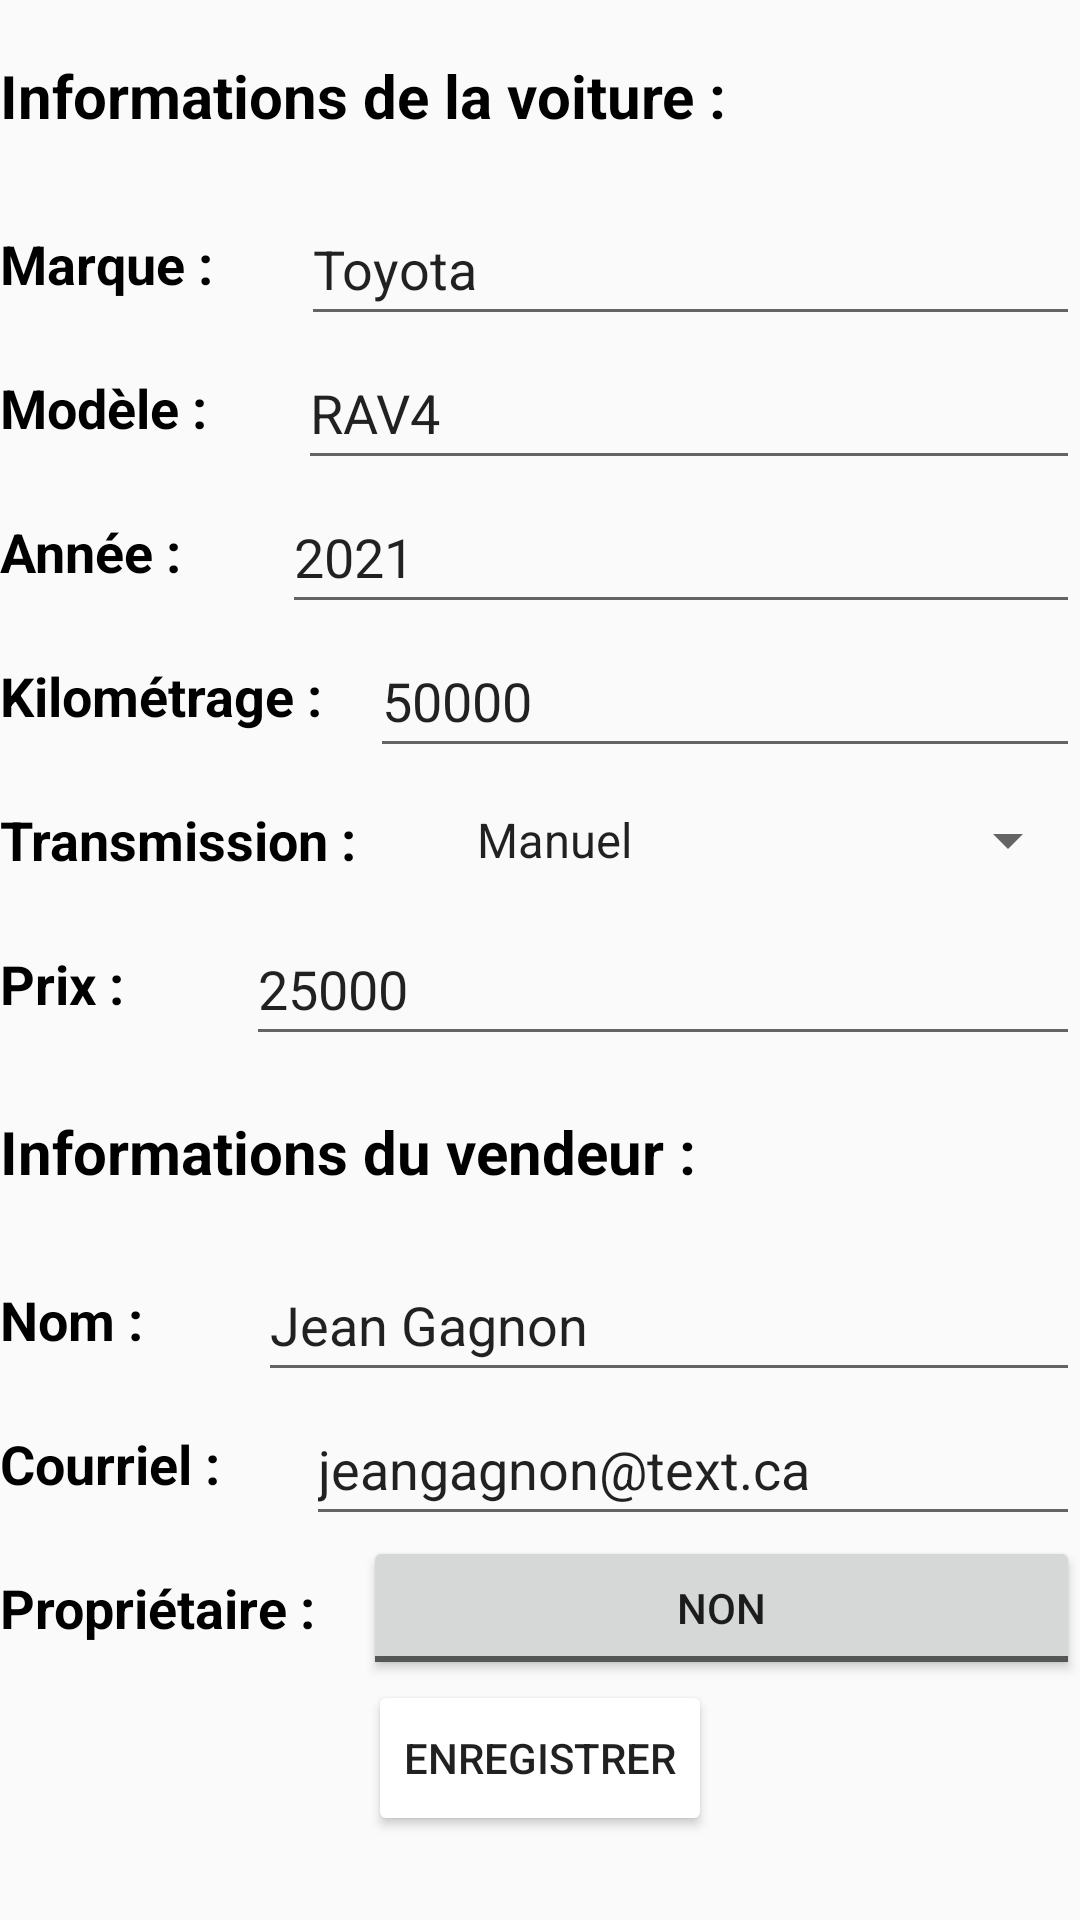

This screen was rendered from an Android layout file. Write that file and the resources it references.
<!-- AndroidManifest.xml: application theme Theme.TP3 -->
<!-- res/layout/fragment_vendre.xml -->
<?xml version="1.0" encoding="utf-8"?>
<ScrollView xmlns:android="http://schemas.android.com/apk/res/android"
    xmlns:tools="http://schemas.android.com/tools"
    android:layout_width="match_parent"
    android:layout_height="match_parent"
    android:fillViewport="true"
    android:fitsSystemWindows="true">

    <LinearLayout
        android:layout_width="match_parent"
        android:layout_height="wrap_content"
        android:layout_margin="@dimen/activity_vertical_margin"
        android:orientation="vertical"
        tools:context=".ui.main.VendreFragment">

        <TextView
            android:id="@+id/textViewInfos"
            android:layout_width="match_parent"
            android:layout_height="64dp"
            android:gravity="center_vertical"
            android:text="Informations de la voiture :"
            android:textColor="@color/black"
            android:textSize="20sp"
            android:textStyle="bold" />

        <LinearLayout
            android:layout_width="match_parent"
            android:layout_height="wrap_content"
            android:orientation="horizontal">

            <TextView
                android:id="@+id/textView1"
                android:layout_width="wrap_content"
                android:layout_height="match_parent"
                android:layout_weight="0.75"
                android:gravity="center_vertical"
                android:text="Marque :"
                android:textColor="@color/black"
                android:textSize="18sp"
                android:textStyle="bold" />

            <EditText
                android:id="@+id/editTextMarque"
                android:layout_width="wrap_content"
                android:layout_height="48dp"
                android:layout_weight="1.25"
                android:ems="10"
                android:text="Toyota"
                android:inputType="text" />
        </LinearLayout>

        <LinearLayout
            android:layout_width="match_parent"
            android:layout_height="wrap_content"
            android:orientation="horizontal">

            <TextView
                android:id="@+id/textView2"
                android:layout_width="wrap_content"
                android:layout_height="match_parent"
                android:layout_weight="0.75"
                android:gravity="center_vertical"
                android:text="Modèle :"
                android:textColor="@color/black"
                android:textSize="18sp"
                android:textStyle="bold" />

            <EditText
                android:id="@+id/editTextModele"
                android:layout_width="wrap_content"
                android:layout_height="48dp"
                android:layout_weight="1.25"
                android:ems="10"
                android:text="RAV4"
                android:inputType="text" />
        </LinearLayout>

        <LinearLayout
            android:layout_width="match_parent"
            android:layout_height="wrap_content"
            android:orientation="horizontal">

            <TextView
                android:id="@+id/textView3"
                android:layout_width="wrap_content"
                android:layout_height="match_parent"
                android:layout_weight="0.75"
                android:gravity="center_vertical"
                android:text="Année :"
                android:textColor="@color/black"
                android:textSize="18sp"
                android:textStyle="bold" />

            <EditText
                android:id="@+id/editTextAnnee"
                android:layout_width="wrap_content"
                android:layout_height="48dp"
                android:layout_weight="1.25"
                android:ems="10"
                android:text="2021"
                android:inputType="number" />
        </LinearLayout>

        <LinearLayout
            android:layout_width="match_parent"
            android:layout_height="wrap_content"
            android:orientation="horizontal">

            <TextView
                android:id="@+id/textView4"
                android:layout_width="wrap_content"
                android:layout_height="match_parent"
                android:layout_weight="0.75"
                android:gravity="center_vertical"
                android:text="Kilométrage :"
                android:textColor="@color/black"
                android:textSize="18sp"
                android:textStyle="bold" />

            <EditText
                android:id="@+id/editTextKm"
                android:layout_width="wrap_content"
                android:layout_height="48dp"
                android:layout_weight="1.25"
                android:ems="10"
                android:text="50000"
                android:inputType="number" />
        </LinearLayout>

        <LinearLayout
            android:layout_width="match_parent"
            android:layout_height="wrap_content"
            android:orientation="horizontal">

            <TextView
                android:id="@+id/textView5"
                android:layout_width="wrap_content"
                android:layout_height="match_parent"
                android:layout_weight="0.75"
                android:gravity="center_vertical"
                android:text="Transmission :"
                android:textColor="@color/black"
                android:textSize="18sp"
                android:textStyle="bold" />

            <Spinner
                android:id="@+id/spinner"
                android:layout_width="wrap_content"
                android:layout_height="48dp"
                android:layout_weight="1.25"
                android:entries="@array/transmission_options" />
        </LinearLayout>

        <LinearLayout
            android:layout_width="match_parent"
            android:layout_height="wrap_content"
            android:orientation="horizontal">

            <TextView
                android:id="@+id/textView6"
                android:layout_width="wrap_content"
                android:layout_height="match_parent"
                android:layout_weight="0.75"
                android:gravity="center_vertical"
                android:text="Prix :"
                android:textColor="@color/black"
                android:textSize="18sp"
                android:textStyle="bold" />

            <EditText
                android:id="@+id/editTextPrix"
                android:layout_width="wrap_content"
                android:layout_height="48dp"
                android:layout_weight="1.25"
                android:ems="10"
                android:text="25000"
                android:inputType="number" />
        </LinearLayout>

        <TextView
            android:id="@+id/textViewInfos2"
            android:layout_width="match_parent"
            android:layout_height="64dp"
            android:gravity="center_vertical"
            android:text="Informations du vendeur :"
            android:textColor="@color/black"
            android:textSize="20sp"
            android:textStyle="bold" />

        <LinearLayout
            android:layout_width="match_parent"
            android:layout_height="wrap_content"
            android:orientation="horizontal">

            <TextView
                android:id="@+id/textView7"
                android:layout_width="wrap_content"
                android:layout_height="match_parent"
                android:layout_weight="0.75"
                android:gravity="center_vertical"
                android:text="Nom :"
                android:textColor="@color/black"
                android:textSize="18sp"
                android:textStyle="bold" />

            <EditText
                android:id="@+id/editTextNom"
                android:layout_width="wrap_content"
                android:layout_height="48dp"
                android:layout_weight="1.25"
                android:ems="10"
                android:text="Jean Gagnon"
                android:inputType="text" />
        </LinearLayout>

        <LinearLayout
            android:layout_width="match_parent"
            android:layout_height="wrap_content"
            android:orientation="horizontal">

            <TextView
                android:id="@+id/textView8"
                android:layout_width="wrap_content"
                android:layout_height="match_parent"
                android:layout_weight="0.75"
                android:gravity="center_vertical"
                android:text="Courriel :"
                android:textColor="@color/black"
                android:textSize="18sp"
                android:textStyle="bold" />

            <EditText
                android:id="@+id/editTextCourriel"
                android:layout_width="wrap_content"
                android:layout_height="48dp"
                android:layout_weight="1.25"
                android:ems="10"
                android:text="jeangagnon@text.ca"
                android:inputType="text|textEmailAddress" />
        </LinearLayout>

        <LinearLayout
            android:layout_width="match_parent"
            android:layout_height="wrap_content"
            android:orientation="horizontal">

            <TextView
                android:id="@+id/textView9"
                android:layout_width="wrap_content"
                android:layout_height="match_parent"
                android:layout_weight="0.75"
                android:gravity="center_vertical"
                android:text="Propriétaire :"
                android:textColor="@color/black"
                android:textSize="18sp"
                android:textStyle="bold" />

            <ToggleButton
                android:id="@+id/toggleButton"
                android:layout_width="wrap_content"
                android:layout_height="wrap_content"
                android:layout_weight="1.25"
                android:hint="Le vendeur est-il propriétaire?"
                android:text="ToggleButton"
                android:textOff="Non"
                android:textOn="Oui" />

        </LinearLayout>

        <Button
            android:id="@+id/button"
            android:layout_width="wrap_content"
            android:layout_height="52dp"
            android:layout_gravity="center"
            android:backgroundTint="@color/red"
            android:text="Enregistrer" />
    </LinearLayout>

</ScrollView>
<!-- resources referenced by this layout -->
<resources>
  <string-array name="transmission_options">
          <item>Manuel</item>
          <item>Automatique</item>
      </string-array>
  <style name="Theme.TP3" parent="android:Theme.Material.Light.NoActionBar" />
  <!-- not gathered from this repository: default colours our renderer supplied (Android Studio template values) -->
  <color name="black">#FF000000</color>
</resources>
